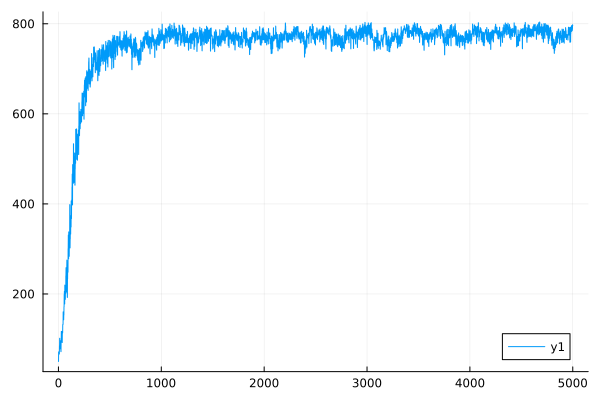

The file beside this chart, header and first rows:
0	50.293821496957236
1	50.21
2	71.46
3	71.34
4	68.11
5	68
6	66.4
7	66.32
8	66.94
9	66.84
10	85.07
11	84.93
12	101.7
13	101.4
14	78.26
15	78.12
16	84.12
17	83.98
18	94.17
19	93.99
20	96.16
21	96.03
22	89.02
23	88.91
24	71.97
25	71.86
26	92.33
27	92.18
28	116.8
29	116.5
30	106.1
31	106
32	117
33	116.8
34	101.7
35	101.6
36	92.24
37	92.17
38	117.1
39	117
40	113.6
41	113.5
42	132.2
43	132
44	132.5
45	132.3
46	160.3
47	160
48	146.5
49	146.3
50	142.7
51	142.6
52	153.6
53	153.4
54	171.7
55	171.6
56	198.9
57	198.6
58	206
59	205.6
60	178.1
... 4,940 more rows
